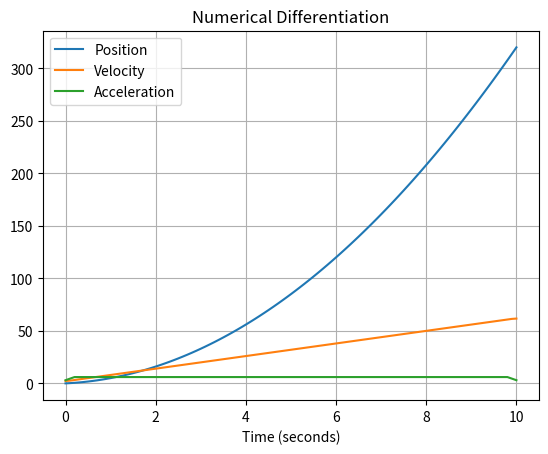

This figure's Python source:

import numpy as np
import matplotlib.pyplot as plt

print("TASK 15: NUMERICAL DIFFERENTIATION")

time = np.linspace(0, 10, 101)

# Original example: position of a moving object
position = 3 * time**2 + 2 * time

velocity = np.gradient(position, time)
acceleration = np.gradient(velocity, time)

print("\nOriginal example")
print("Position at 5 seconds:", position[50])
print("Estimated velocity at 5 seconds:", velocity[50])
print("Estimated acceleration at 5 seconds:", acceleration[50])

# Modification: change the position equation
modified_position = 2 * time**2 + 4 * time
modified_velocity = np.gradient(modified_position, time)
modified_acceleration = np.gradient(modified_velocity, time)

print("\nModified example")
print("Position at 5 seconds:", modified_position[50])
print("Estimated velocity at 5 seconds:", modified_velocity[50])
print("Estimated acceleration at 5 seconds:", modified_acceleration[50])

# Related application: estimate speed from vehicle position readings
vehicle_position = 5 * time + 0.5 * time**2
vehicle_speed = np.gradient(vehicle_position, time)

print("\nVehicle application")
print("Estimated speed at 5 seconds:", vehicle_speed[50], "m/s")

plt.plot(time, position, label="Position")
plt.plot(time, velocity, label="Velocity")
plt.plot(time, acceleration, label="Acceleration")
plt.xlabel("Time (seconds)")
plt.title("Numerical Differentiation")
plt.legend()
plt.grid(True)
plt.show()
